Photos from the image-classification dataset "cropped_belgiumts" in the GitHub repository Yimeng000/ITCS352_DL_Project. Its 10 classes are: blue circles, diamonds, forbidden, rectangles down, rectangles up, red blue circles, red circles, reversed triangle, squares, triangles.

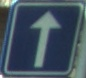
Label: squares

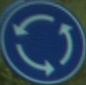
Label: blue circles

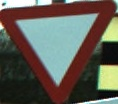
Label: reversed triangle

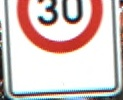
Label: red circles

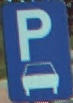
Label: rectangles up

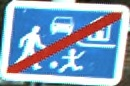
Label: rectangles down
